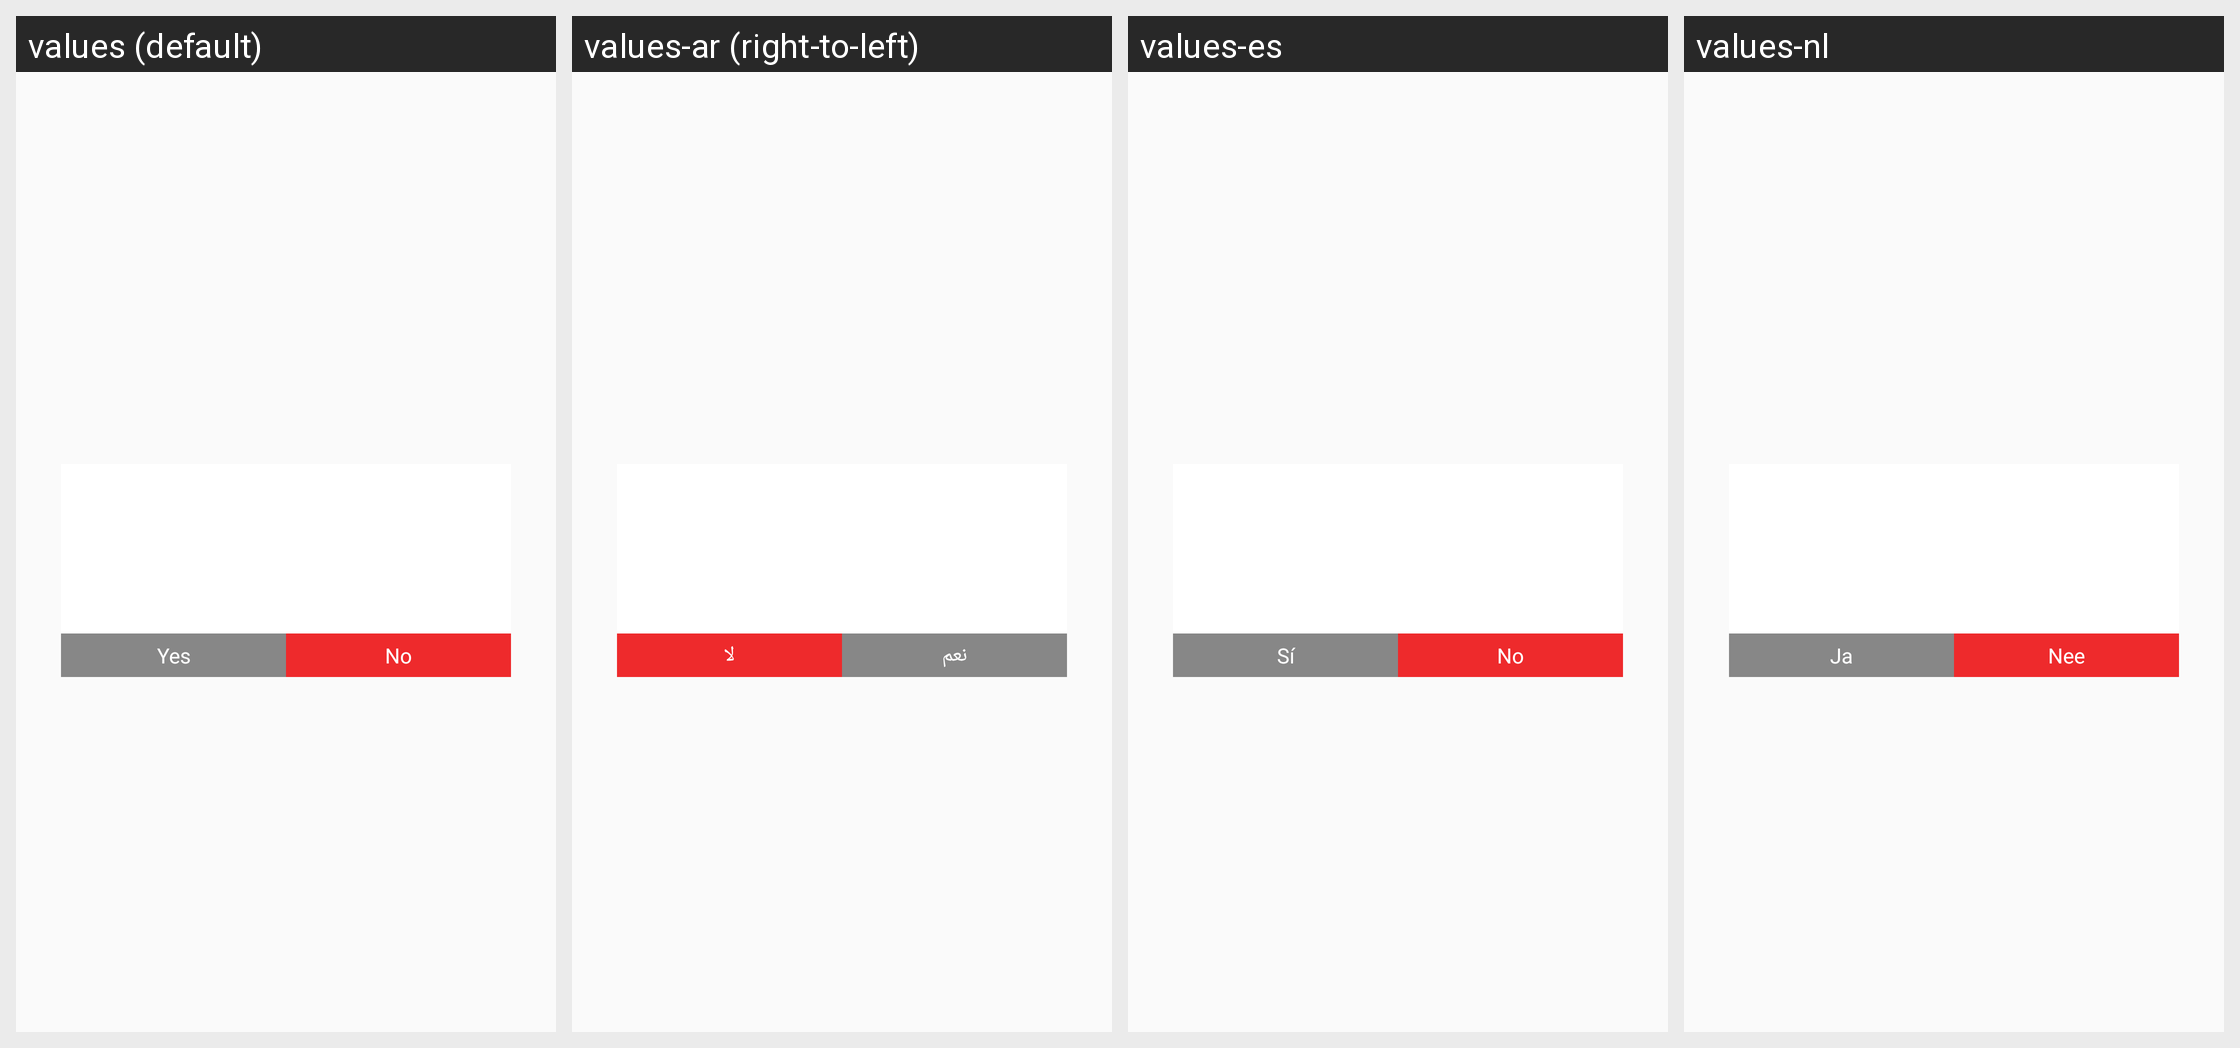

For this localized Android screen grid, give each drawn string resource with its value in every locale shown.
Android screen res/layout/custom_heading_lay.xml rendered under 4 locales, left to right: values (default), values-ar (right-to-left), values-es, values-nl. Device: Nexus 5 (rendered at 1080×1920; each locale shown at half size, 540×960, under a caption strip naming it); theme AppTheme.
Other locales in the repository, not shown: values-en, values-fr.
Strings drawn on this screen, with the default value and each locale's value (text and hints the layout hard-codes, and strings that could not be matched under every locale, appear in the picture but are not listed):

yes
  values: Yes
  values-ar: نعم
  values-es: Sí
  values-nl: Ja

no
  values: No
  values-ar: لا
  values-es: No
  values-nl: Nee
